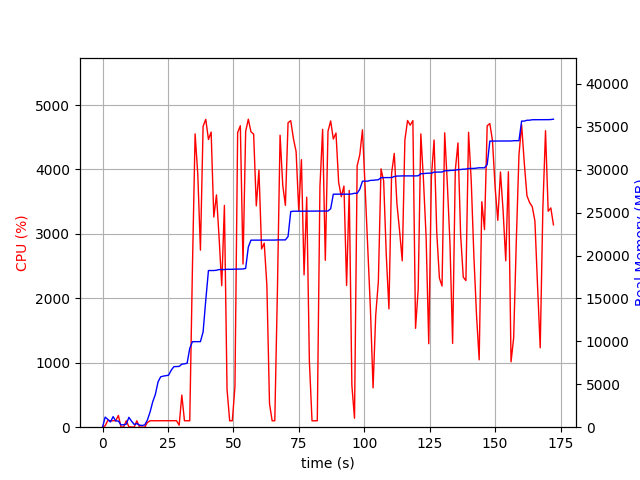

The data file committed next to this chart (first rows):
elapsed_time, nproc, cpu, mem_real, mem_virtual
3.743171691894531e-05, 1, 0.0, 6.965, 3186
1.006, 19, 21.9, 1178, 5275
2.016, 5, 105.2, 908.8, 2964
3.024, 3, 101.2, 609.9, 2116
4.032, 5, 101.1, 1231, 3386
5.041, 3, 100.2, 734.6, 2212
6.048, 4, 182.4, 713.7, 2887
7.057, 3, 2.0, 273, 1734
8.065, 4, 3.0, 283.5, 1960
9.071, 3, 100.3, 356.3, 1820
10.08, 10, 5.0, 1154, 4371
11.09, 6, 4.0, 696.8, 2899
12.1, 3, 2.0, 322.2, 1829
13.11, 3, 98.9, 419.5, 1981
14.12, 3, 1.0, 248.8, 1742
15.13, 3, 1.0, 197.1, 1704
16.14, 3, 1.0, 271.7, 1836
17.15, 1, 73.2, 844.4, 1795
18.16, 1, 99.9, 1774, 2747
19.17, 1, 99.9, 2960, 4099
20.18, 1, 99.9, 3818, 5933
21.19, 1, 100.0, 5268, 7725
22.21, 1, 99.8, 5870, 7853
23.22, 1, 100.0, 5950, 7853
24.23, 1, 100.0, 6006, 7853
25.24, 1, 101.0, 6056, 8013
26.25, 1, 99.0, 6642, 10073
27.26, 1, 101.0, 7054, 10073
28.27, 1, 100.9, 7068, 10073
29.28, 2, 30.7, 7081, 10073
30.29, 1, 498.9, 7341, 13522
31.3, 1, 99.8, 7383, 13714
32.31, 1, 100.0, 7451, 13714
33.32, 1, 99.9, 9187, 17010
34.33, 1, 2446, 9963, 17280
35.37, 1, 4553, 9965, 17280
36.39, 1, 3923, 9965, 17280
37.4, 1, 2748, 9970, 17280
38.42, 1, 4670, 11098, 21126
39.44, 1, 4778, 14796, 22245
40.47, 1, 4466, 18253, 22423
41.49, 1, 4581, 18255, 22423
42.51, 1, 3261, 18255, 22423
43.53, 1, 3605, 18287, 22423
44.54, 1, 2939, 18369, 22423
45.55, 1, 2196, 18369, 22423
46.56, 1, 3442, 18369, 22423
47.57, 1, 585.8, 18397, 22743
48.58, 1, 99.2, 18397, 22743
49.59, 1, 100.1, 18397, 22743
50.59, 1, 631.9, 18419, 22743
51.62, 1, 4574, 18419, 22743
52.65, 1, 4679, 18433, 22743
53.68, 1, 2532, 18435, 22743
54.68, 1, 4590, 18507, 22822
55.7, 1, 4780, 20988, 27356
56.71, 1, 4584, 21792, 27662
57.73, 1, 4549, 21792, 27662
58.75, 1, 3436, 21792, 27662
59.76, 1, 3990, 21792, 27662
... 111 more rows
